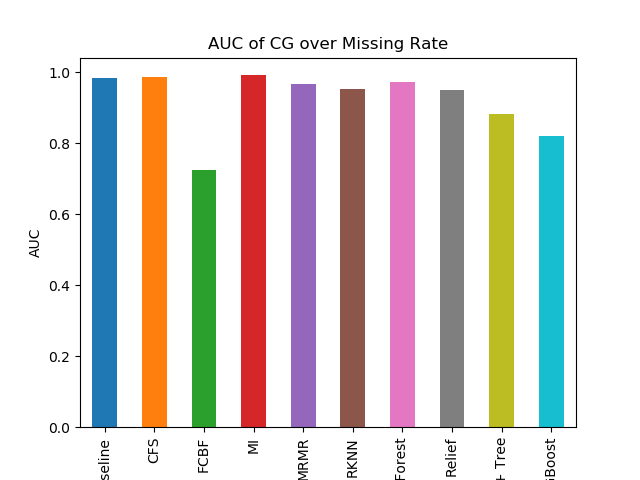

The data file committed next to this chart (first rows):
Baseline, 0.9836868450911782
CFS, 0.9859
FCBF, 0.7252
MI, 0.9918
MRMR, 0.966
RKNN, 0.954
Random Forest, 0.9736
Relief, 0.9504
SFS + Tree, 0.8822
XGBoost, 0.8217
